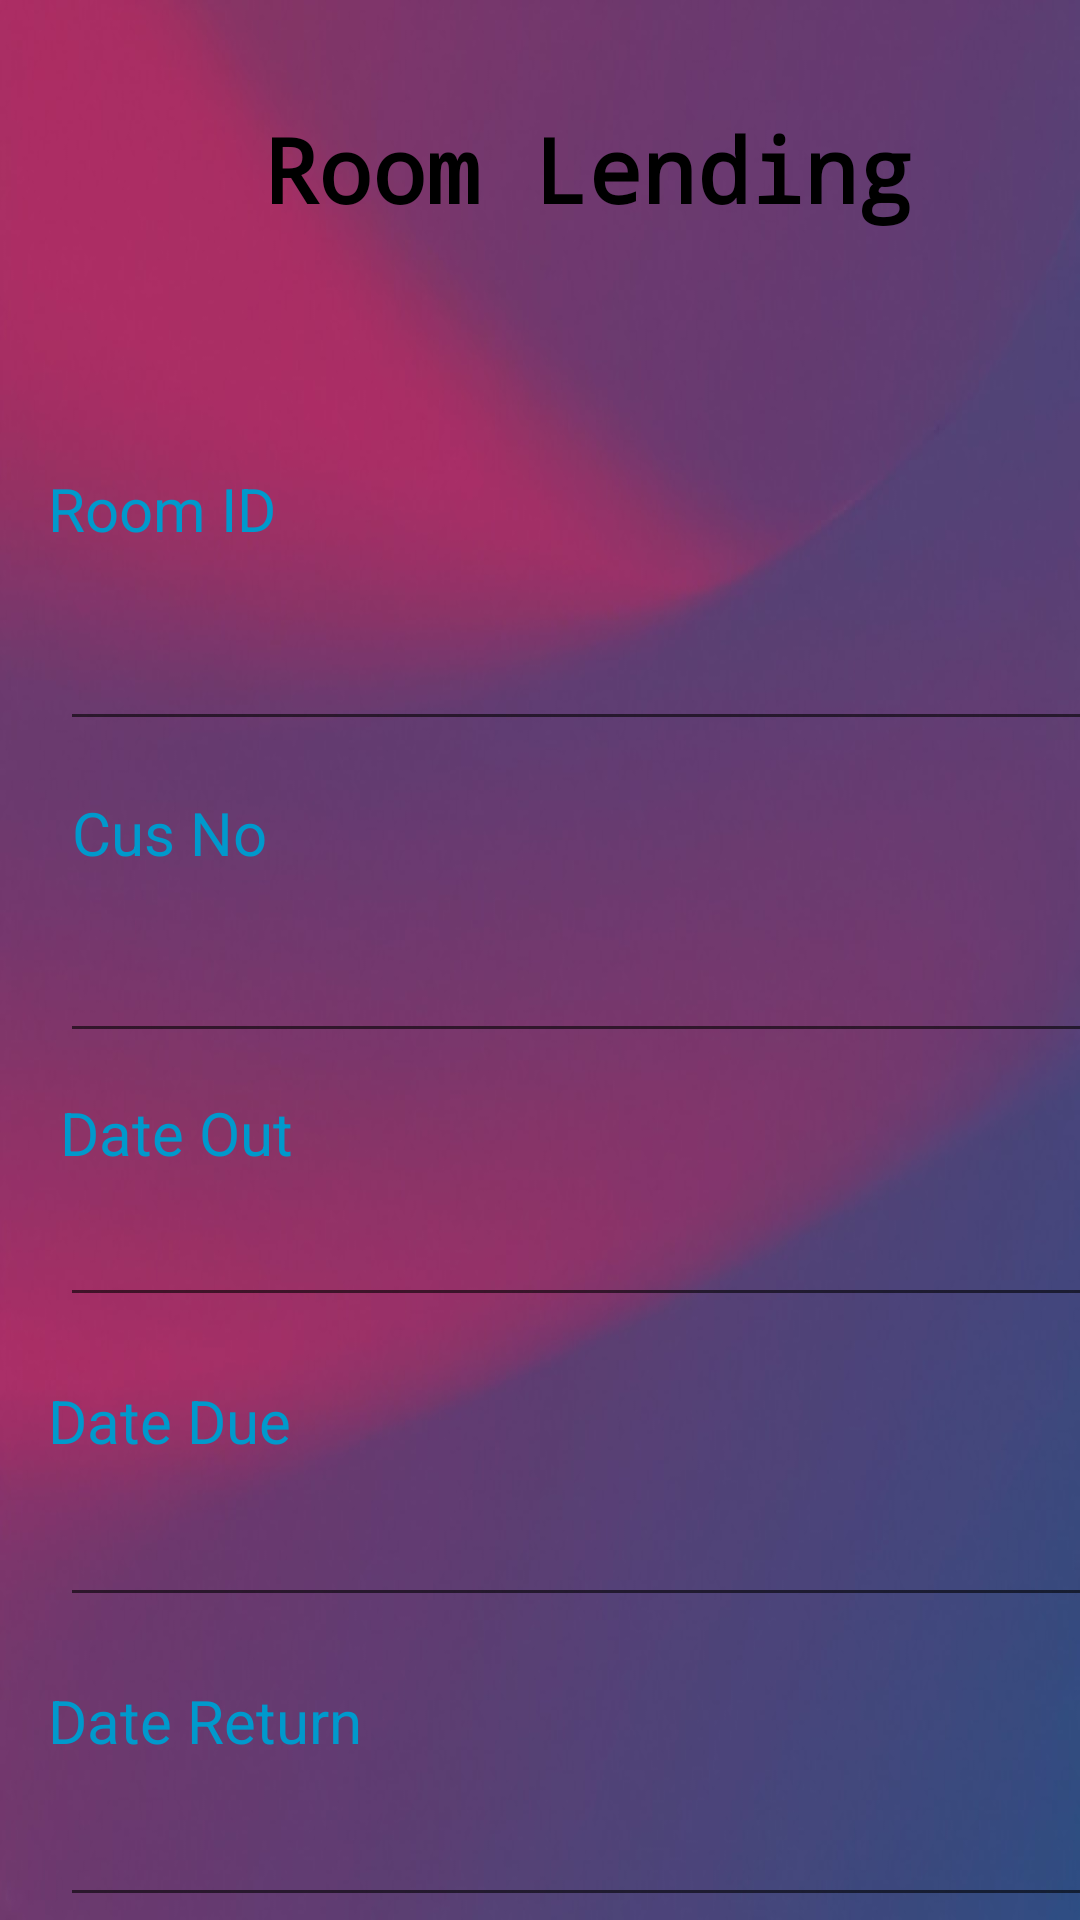

Here is an Android app screen rendered from its layout file. Give the layout XML and the strings, colors and styles it references.
<!-- AndroidManifest.xml: application theme Theme.AppCompat.Light -->
<!-- res/layout/activity_lending.xml -->
<?xml version="1.0" encoding="utf-8"?>
<androidx.constraintlayout.widget.ConstraintLayout xmlns:android="http://schemas.android.com/apk/res/android"
    xmlns:app="http://schemas.android.com/apk/res-auto"
    xmlns:tools="http://schemas.android.com/tools"
    android:layout_width="match_parent"
    android:layout_height="match_parent"
    android:background="@drawable/bg"
    tools:context=".lendingroom">

    <TextView
        android:id="@+id/textView9"
        android:layout_width="wrap_content"
        android:layout_height="wrap_content"
        android:layout_marginStart="88dp"
        android:layout_marginTop="36dp"
        android:text="Room Lending"
        android:textColor="@android:color/black"
        android:textSize="30sp"
        android:textStyle="bold"
        app:fontFamily="monospace"
        app:layout_constraintStart_toStartOf="parent"
        app:layout_constraintTop_toTopOf="parent" />

    <TextView
        android:id="@+id/empid"
        android:layout_width="96dp"
        android:layout_height="36dp"
        android:layout_marginStart="16dp"
        android:layout_marginTop="156dp"
        android:text="Room ID"
        android:textColor="@android:color/holo_blue_dark"
        android:textSize="20sp"
        app:layout_constraintStart_toStartOf="parent"
        app:layout_constraintTop_toTopOf="parent" />

    <EditText
        android:id="@+id/txtBranchIDBook"
        android:layout_width="350dp"
        android:layout_height="39dp"
        android:layout_marginStart="20dp"
        android:layout_marginTop="208dp"
        android:ems="10"
        android:inputType="textPersonName"
        app:layout_constraintStart_toStartOf="parent"
        app:layout_constraintTop_toTopOf="parent" />

    <TextView
        android:id="@+id/txtCardNo"
        android:layout_width="96dp"
        android:layout_height="36dp"
        android:layout_marginStart="24dp"
        android:layout_marginTop="264dp"
        android:text="Cus No"
        android:textColor="@android:color/holo_blue_dark"
        android:textSize="20sp"
        app:layout_constraintStart_toStartOf="parent"
        app:layout_constraintTop_toTopOf="parent" />

    <EditText
        android:id="@+id/txtCusnb"
        android:layout_width="350dp"
        android:layout_height="39dp"
        android:layout_marginStart="20dp"
        android:layout_marginTop="312dp"
        android:ems="10"
        android:inputType="textPersonName"
        app:layout_constraintStart_toStartOf="parent"
        app:layout_constraintTop_toTopOf="parent" />

    <TextView
        android:id="@+id/txtDate1"
        android:layout_width="96dp"
        android:layout_height="36dp"
        android:layout_marginStart="20dp"
        android:layout_marginTop="364dp"
        android:text="Date Out"
        android:textColor="@android:color/holo_blue_dark"
        android:textSize="20sp"
        app:layout_constraintStart_toStartOf="parent"
        app:layout_constraintTop_toTopOf="parent" />

    <EditText
        android:id="@+id/txtDateout"
        android:layout_width="350dp"
        android:layout_height="39dp"
        android:layout_marginStart="20dp"
        android:layout_marginTop="400dp"
        android:ems="10"
        android:inputType="textPersonName"
        app:layout_constraintStart_toStartOf="parent"
        app:layout_constraintTop_toTopOf="parent" />

    <TextView
        android:id="@+id/txtDate2"
        android:layout_width="96dp"
        android:layout_height="36dp"
        android:layout_marginStart="16dp"
        android:layout_marginTop="460dp"
        android:text="Date Due"
        android:textColor="@android:color/holo_blue_dark"
        android:textSize="20sp"
        app:layout_constraintStart_toStartOf="parent"
        app:layout_constraintTop_toTopOf="parent" />

    <EditText
        android:id="@+id/txtDaeDue"
        android:layout_width="350dp"
        android:layout_height="39dp"
        android:layout_marginStart="20dp"
        android:layout_marginTop="500dp"
        android:ems="10"
        android:inputType="textPersonName"
        app:layout_constraintStart_toStartOf="parent"
        app:layout_constraintTop_toTopOf="parent" />

    <TextView
        android:id="@+id/txtDate3"
        android:layout_width="120dp"
        android:layout_height="36dp"
        android:layout_marginStart="16dp"
        android:layout_marginTop="560dp"
        android:text="Date Return"
        android:textColor="@android:color/holo_blue_dark"
        android:textSize="20sp"
        app:layout_constraintStart_toStartOf="parent"
        app:layout_constraintTop_toTopOf="parent" />

    <EditText
        android:id="@+id/txtDateReturn"
        android:layout_width="350dp"
        android:layout_height="39dp"
        android:layout_marginStart="20dp"
        android:layout_marginTop="600dp"
        android:ems="10"
        android:inputType="textPersonName"
        app:layout_constraintStart_toStartOf="parent"
        app:layout_constraintTop_toTopOf="parent" />

    <Button
        android:id="@+id/btnAddLend"
        android:layout_width="wrap_content"
        android:layout_height="wrap_content"
        android:layout_marginStart="32dp"
        android:layout_marginTop="650dp"
        android:background="@color/colorPeriwinkle"
        android:text="Add"
        android:textColor="@android:color/black"
        android:textStyle="bold"
        app:layout_constraintStart_toStartOf="parent"
        app:layout_constraintTop_toTopOf="parent" />

    <Button
        android:id="@+id/btnDeleteLend"
        android:layout_width="wrap_content"
        android:layout_height="wrap_content"
        android:layout_marginStart="160dp"
        android:layout_marginTop="650dp"
        android:background="@color/colorPeriwinkle"
        android:text="clear"
        android:textColor="@android:color/black"
        android:textStyle="bold"
        app:layout_constraintStart_toStartOf="parent"
        app:layout_constraintTop_toTopOf="parent" />

    <Button
        android:id="@+id/btnback6"
        android:layout_width="wrap_content"
        android:layout_height="wrap_content"
        android:layout_marginStart="280dp"
        android:layout_marginTop="650dp"
        android:background="@color/colorPeriwinkle"
        android:text="back"
        android:textColor="@android:color/black"
        android:textStyle="bold"
        app:layout_constraintStart_toStartOf="parent"
        app:layout_constraintTop_toTopOf="parent" />

</androidx.constraintlayout.widget.ConstraintLayout>
<!-- resources referenced by this layout -->
<resources>
  <color name="colorPeriwinkle">#CCCCFF</color>
  <!-- drawable bg: jpeg bitmap (drawable, 40558 bytes) -->
  <style name="Theme.AppCompat.Light" parent="Base.Theme.AppCompat.Light">
          
          <item name="android:navigationBarColor">@android:color/transparent</item>
          <item name="android:statusBarColor">@android:color/transparent</item>
          <item name="android:windowLightStatusBar">?attr/isLightTheme</item>
      </style>
  <style name="Base.Theme.AppCompat.Light" parent="Theme.Material3.DayNight.NoActionBar">
          
          
      </style>
</resources>
